Run: headless pygame with SDL's dummy video driver; simulated clock (each Clock.tick advances the game by its frame time, no real sleeping); random seed 0; keys injected as events and as key.get_pressed() state; mouse plan: one left click at the window centre at the start of phase 2, then a move to the lower-right quarter at the start of phase 3.
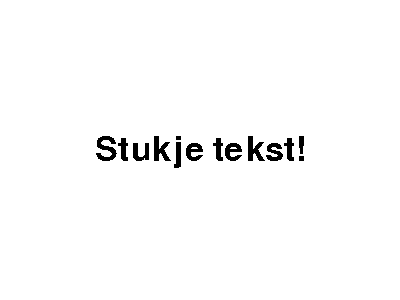
Frame 1 of 4 · flips 1–60 · no input
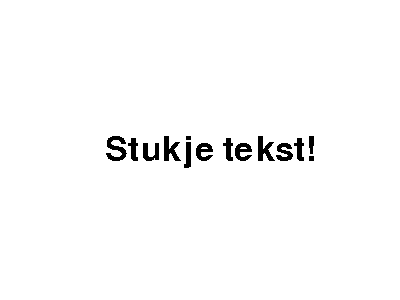
Frame 2 of 4 · flips 61–180 · clicked the window centre · tapped SPACE, RETURN · held RIGHT (→), D
Frame 3 of 4 · flips 181–300 · moved the mouse to the lower-right quarter · held DOWN (↓), S · screen unchanged from frame 2, image omitted
Frame 4 of 4 · flips 301–420 · held LEFT (←), A, UP (↑), W · screen unchanged from frame 3, image omitted

The pygame program that drew these frames:

'''
Gegeven is een oefenprogramma. Beantwoord de volgende vragen:

  - Wat gebeurt er als je met je muis over het stukje tekst heen gaat?
  hij print collision
  - Wat gebeurt er als je op het stukje tekst klikt?
  hij print tekst ingedrukt
  - Wat gebeurt er als je het stukje tekst loslaat na inklikken?
  hij print tekst losgelaten
  - Wat gebeurt er als je je muis stil laat staan op het stukje tekst? (MOUSEMOTION)
  er wordt niks geprint als die stilstaat maar wel als je muis begint met bewegen

Doe nu zelf het volgende:

  - Verwijder de prints, deze maken je programma traag
  - Zorg dat het stukje tekst telkens een klein stukje naar rechts verschuift als je erop klikt
  - Maak een nieuwe tekst surface met de tekst: Gewonnen!
  - Als het stukje tekst de rechterkant van het scherm haalt blit dan dit nieuwe stukje tekst "Gewonnen!" naar het scherm
  - Je hebt nu je eerste speelbare mini-game gemaakt!

EXTRA:

Maak het spel leuker door mooie achtergronden en plaatjes te gebruiken. Zo wordt het een echt spel!

Slides: https://docs.google.com/presentation/d/1tnd7la5uNy5jzyHuBGmD2M-jPWfoy2RBY6XqtKHJ1zY/edit?usp=sharing
'''
import os
import pygame, sys
from pygame.locals import QUIT

pygame.init()
screen = pygame.display.set_mode((400, 300))
pygame.display.set_caption('Rects en de muis')
test_font = pygame.font.Font(None, 50)
clock = pygame.time.Clock()

background_surface = pygame.Surface((400, 300))
background_surface.fill("white")

tekst_surface = test_font.render("Stukje tekst!", False, "black")
tekst_rect = tekst_surface.get_rect(center=(200, 150))

Gewonnen = test_font.render("Gewonnen!", False, "green")
gew_rect = Gewonnen.get_rect(center=(200, 150))

DisTekst = True

while True:
    for event in pygame.event.get():
        if event.type == QUIT:
            pygame.quit()
            sys.exit()

        if event.type == pygame.MOUSEMOTION:
            pass

        if event.type == pygame.MOUSEBUTTONDOWN:
            if tekst_rect.collidepoint(event.pos):
                tekst_rect.right += 10 

    
    screen.blit(background_surface, (0, 0))

    if tekst_rect.right < 400:
        screen.blit(tekst_surface, tekst_rect)

    if tekst_rect.right >= 400:
        screen.blit(Gewonnen, gew_rect)
        




    pygame.display.update()
    clock.tick(60)
